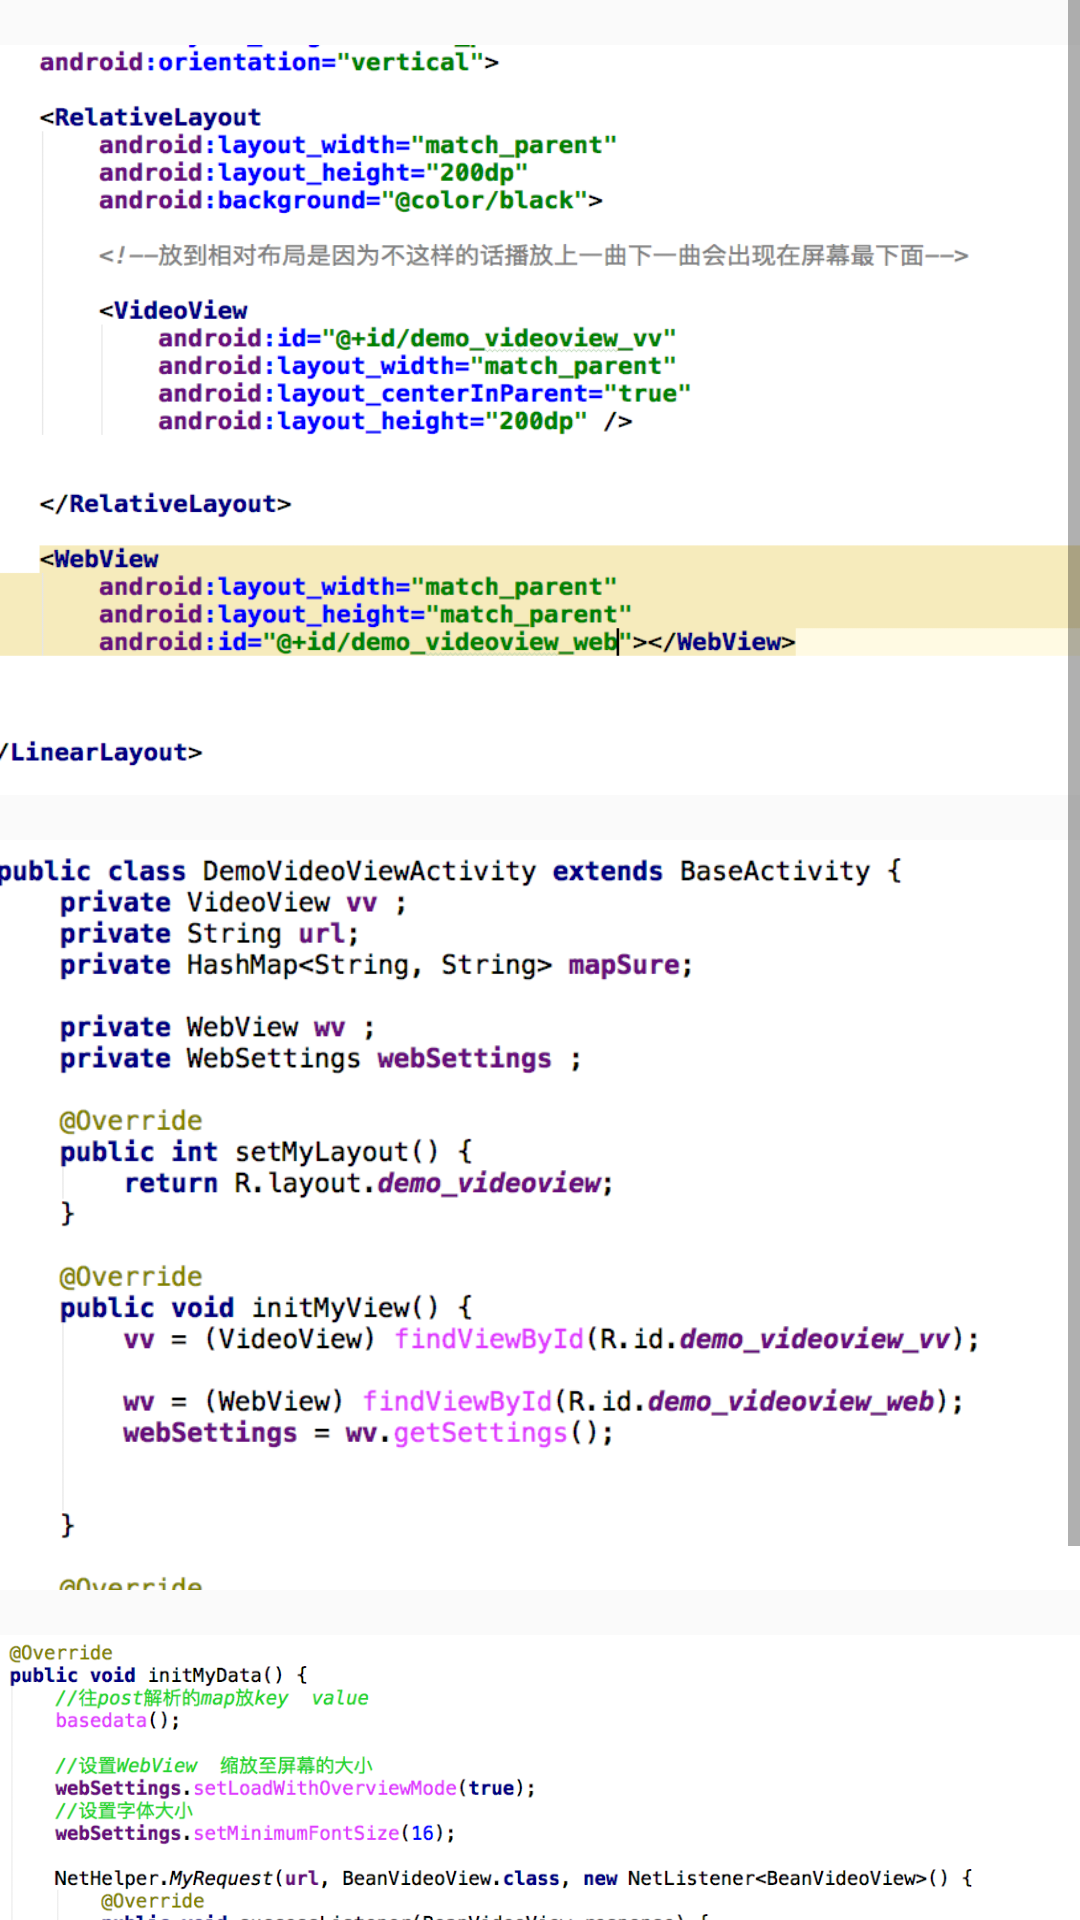

Reconstruct the res/layout file that produces this screen, plus the resources it refers to.
<!-- AndroidManifest.xml: application theme AppTheme -->
<!-- res/layout/note_videoview.xml -->
<?xml version="1.0" encoding="utf-8"?>
<ScrollView xmlns:android="http://schemas.android.com/apk/res/android"
    android:layout_width="match_parent"
    android:layout_height="match_parent">

    <LinearLayout
        android:layout_width="match_parent"
        android:layout_height="match_parent"
        android:orientation="vertical">

        <ImageView
            style="@style/NoteSty"
            android:src="@mipmap/demo_videoview_1" />

        <ImageView
            style="@style/NoteSty"
            android:src="@mipmap/demo_videoview_2" />

        <ImageView
            style="@style/NoteSty"
            android:src="@mipmap/demo_videoview_3" />
    </LinearLayout>

</ScrollView>
<!-- resources referenced by this layout -->
<resources>
  <!-- mipmap demo_videoview_1: png bitmap (mipmap-hdpi, 125462 bytes) -->
  <!-- mipmap demo_videoview_2: png bitmap (mipmap-hdpi, 105455 bytes) -->
  <!-- mipmap demo_videoview_3: png bitmap (mipmap-hdpi, 160346 bytes) -->
  <style name="NoteSty">
          <item name="android:layout_marginTop">15dp</item>
          <item name="android:layout_width">match_parent</item>
          <item name="android:layout_height">250dp</item>
          <item name="android:scaleType">fitXY</item>
      </style>
  <style name="AppTheme" parent="Theme.AppCompat.Light.NoActionBar">
          
          <item name="colorPrimary">@color/colorPrimary</item>
          <item name="colorPrimaryDark">@color/colorPrimaryDark</item>
          <item name="colorAccent">@color/colorAccent</item>
      </style>
  <color name="colorPrimary">#3F51B5</color>
  <color name="colorPrimaryDark">#303F9F</color>
  <color name="colorAccent">#FF4081</color>
</resources>
